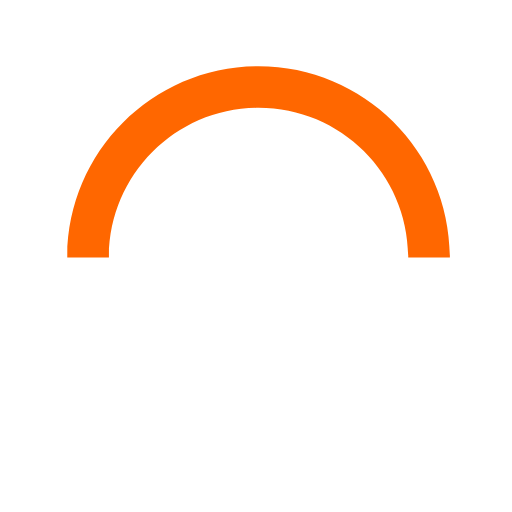
t = 0.00 s
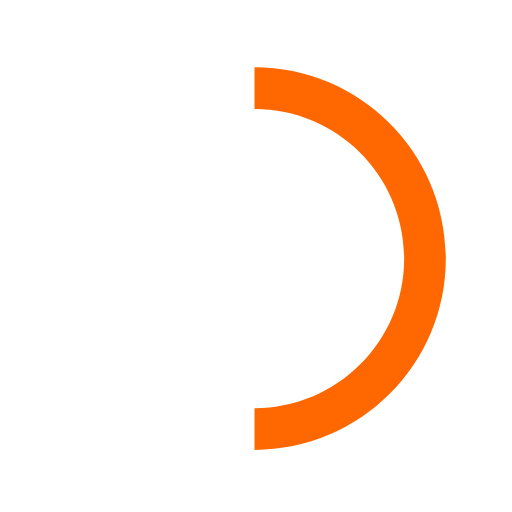
t = 0.15 s
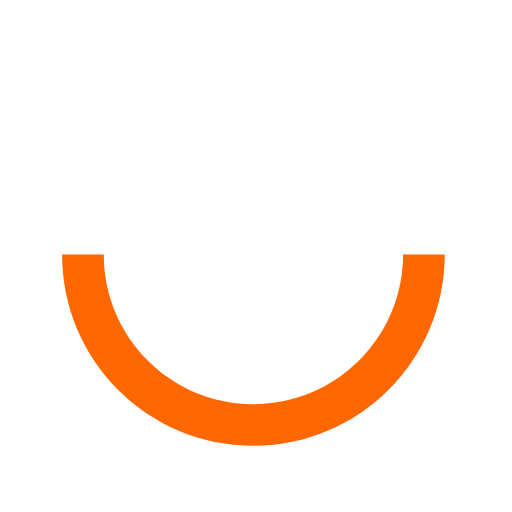
t = 0.30 s
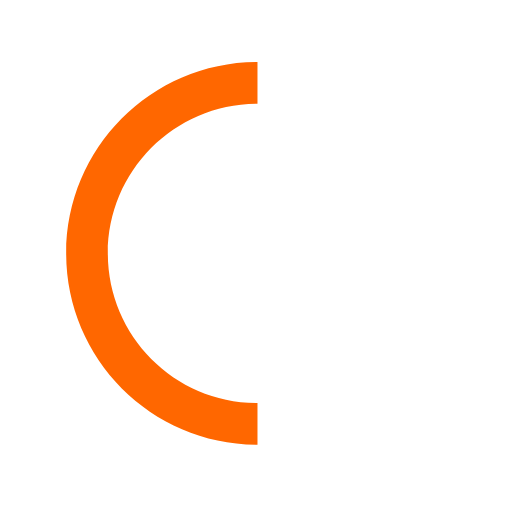
t = 0.45 s

The animated SVG that drew these frames (rendered in a browser with its animation timeline set to each time). Animation: 1 SMIL element (animateTransform=1); one cycle of 0.60 s, repeats indefinitely.

<svg version="1.1" id="loader-1" xmlns="http://www.w3.org/2000/svg" xmlns:xlink="http://www.w3.org/1999/xlink" x="0px" y="0px"
    viewBox="0 0 50 50" style="enable-background:new 0 0 50 50;" xml:space="preserve">
<path fill="#ff6700" d="M43.935,25.145c0-10.318-8.364-18.683-18.683-18.683c-10.318,0-18.683,8.365-18.683,18.683h4.068c0-8.071,6.543-14.615,14.615-14.615c8.072,0,14.615,6.543,14.615,14.615H43.935z">
  <animateTransform attributeType="xml"
    attributeName="transform"
    type="rotate"
    from="0 25 25"
    to="360 25 25"
    dur="0.6s"
    repeatCount="indefinite"/>
  </path>
</svg>
